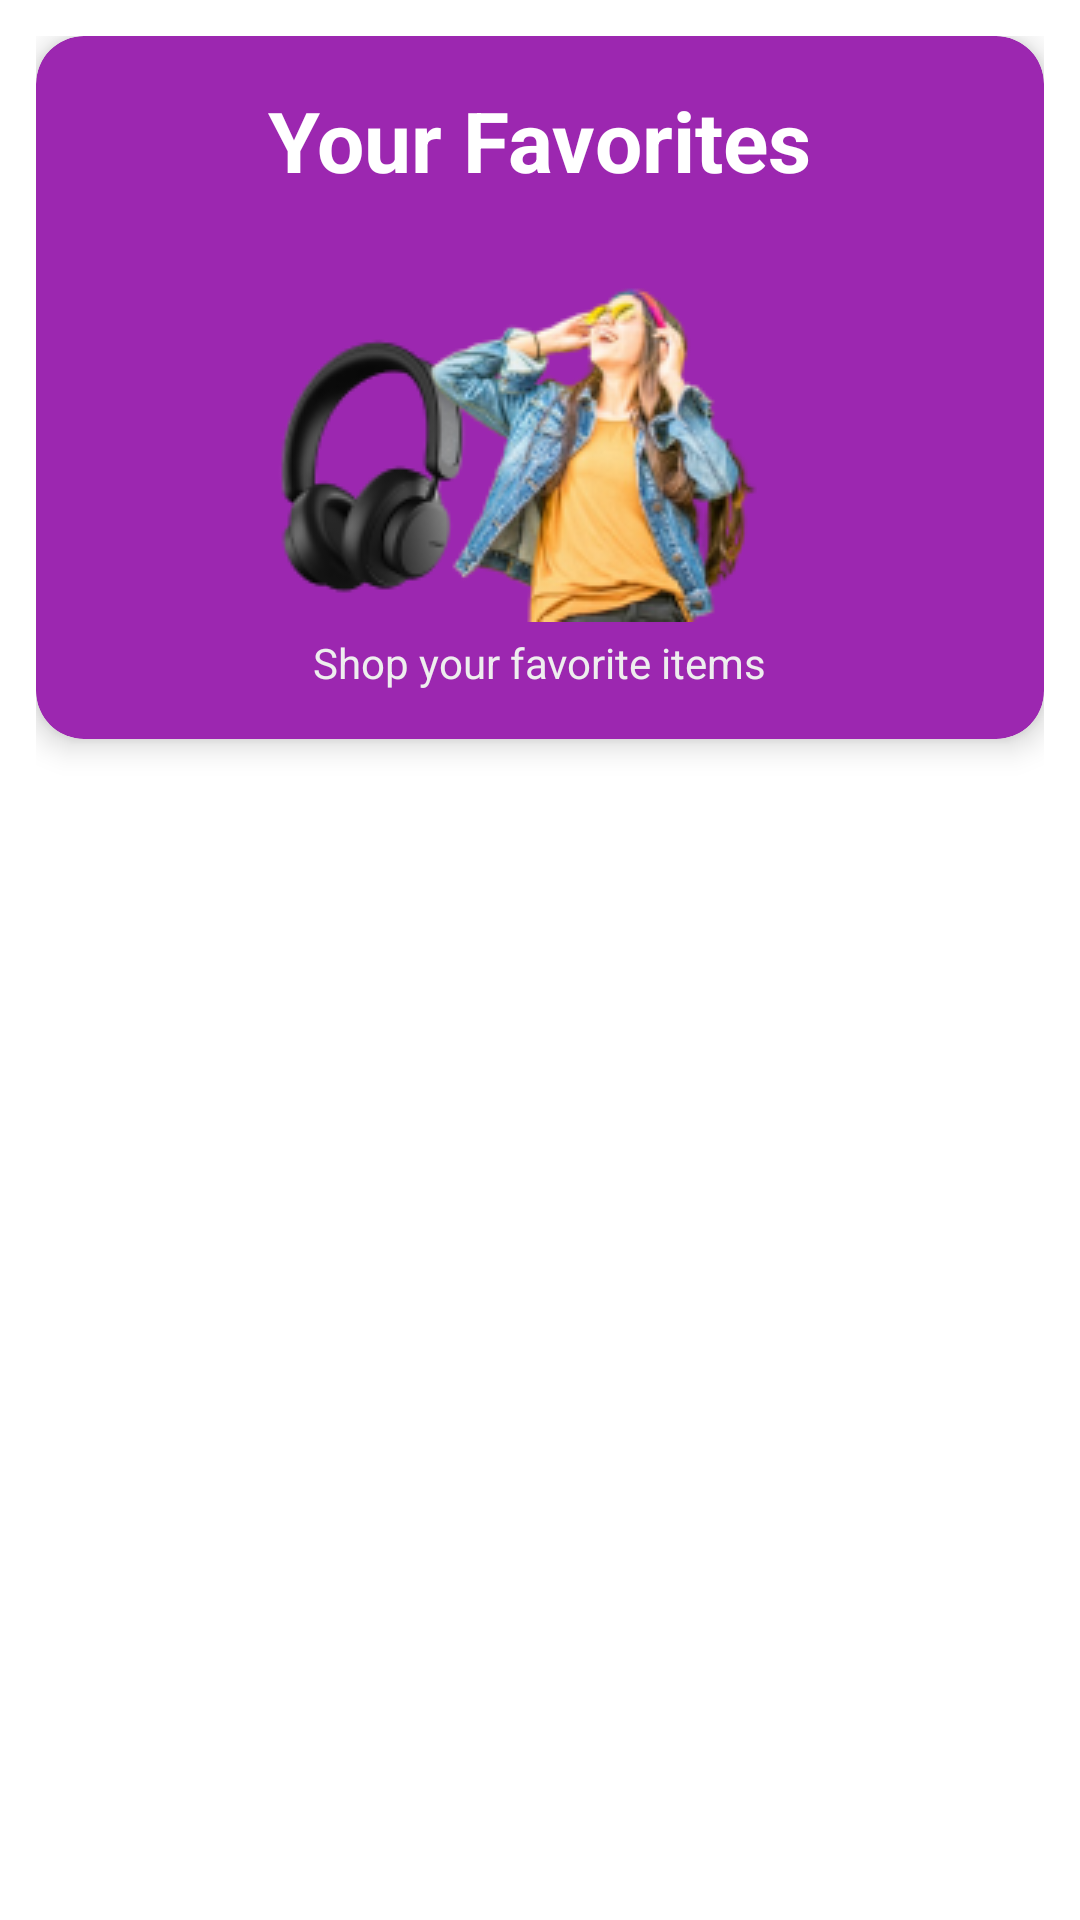

This screen was rendered from an Android layout file. Write that file and the resources it references.
<!-- AndroidManifest.xml: application theme Theme.GoShop -->
<!-- res/layout/fragment_favorites.xml -->
<?xml version="1.0" encoding="utf-8"?>
<LinearLayout xmlns:android="http://schemas.android.com/apk/res/android"
    xmlns:app="http://schemas.android.com/apk/res-auto"
    android:orientation="vertical"
    android:layout_width="match_parent"
    android:layout_height="match_parent"
    android:background="@color/white"
    android:padding="12dp">

    
    <androidx.cardview.widget.CardView
        android:layout_width="match_parent"
        android:layout_height="wrap_content"
        android:layout_marginBottom="12dp"
        app:cardCornerRadius="16dp"
        app:cardElevation="6dp"
        android:backgroundTint="#9C27B0">

        <LinearLayout
            android:layout_width="match_parent"
            android:layout_height="match_parent"
            android:orientation="vertical"
            android:gravity="center"
            android:padding="16dp">

            <TextView
                android:id="@+id/headerTitle"
                android:layout_width="wrap_content"
                android:layout_height="wrap_content"
                android:text="Your Favorites"
                android:textSize="28sp"
                android:textStyle="bold"
                android:textColor="#FFFFFF" />
            <ImageView
                android:layout_width="match_parent"
                android:layout_height="wrap_content"
                android:src="@drawable/fav_banner"/>

            <TextView
                android:id="@+id/headerSubtitle"
                android:layout_width="wrap_content"
                android:layout_height="wrap_content"
                android:text="Shop your favorite items"
                android:textSize="14sp"
                android:textColor="#EEEEEE"
                android:layout_marginTop="4dp" />
        </LinearLayout>
    </androidx.cardview.widget.CardView>

    
    <androidx.recyclerview.widget.RecyclerView
        android:id="@+id/productsRecyclerView"
        android:layout_width="match_parent"
        android:layout_height="match_parent"
        android:clipToPadding="false"
        android:paddingBottom="80dp"
        android:scrollbars="none" />

</LinearLayout>
<!-- resources referenced by this layout -->
<resources>
  <color name="white">#FFFFFFFF</color>
  <!-- drawable fav_banner: png bitmap (drawable, 35810 bytes) -->
  <style name="Theme.GoShop" parent="Base.Theme.GoShop" />
  <style name="Base.Theme.GoShop" parent="Theme.Material3.DayNight.NoActionBar">
          
          
      </style>
</resources>
